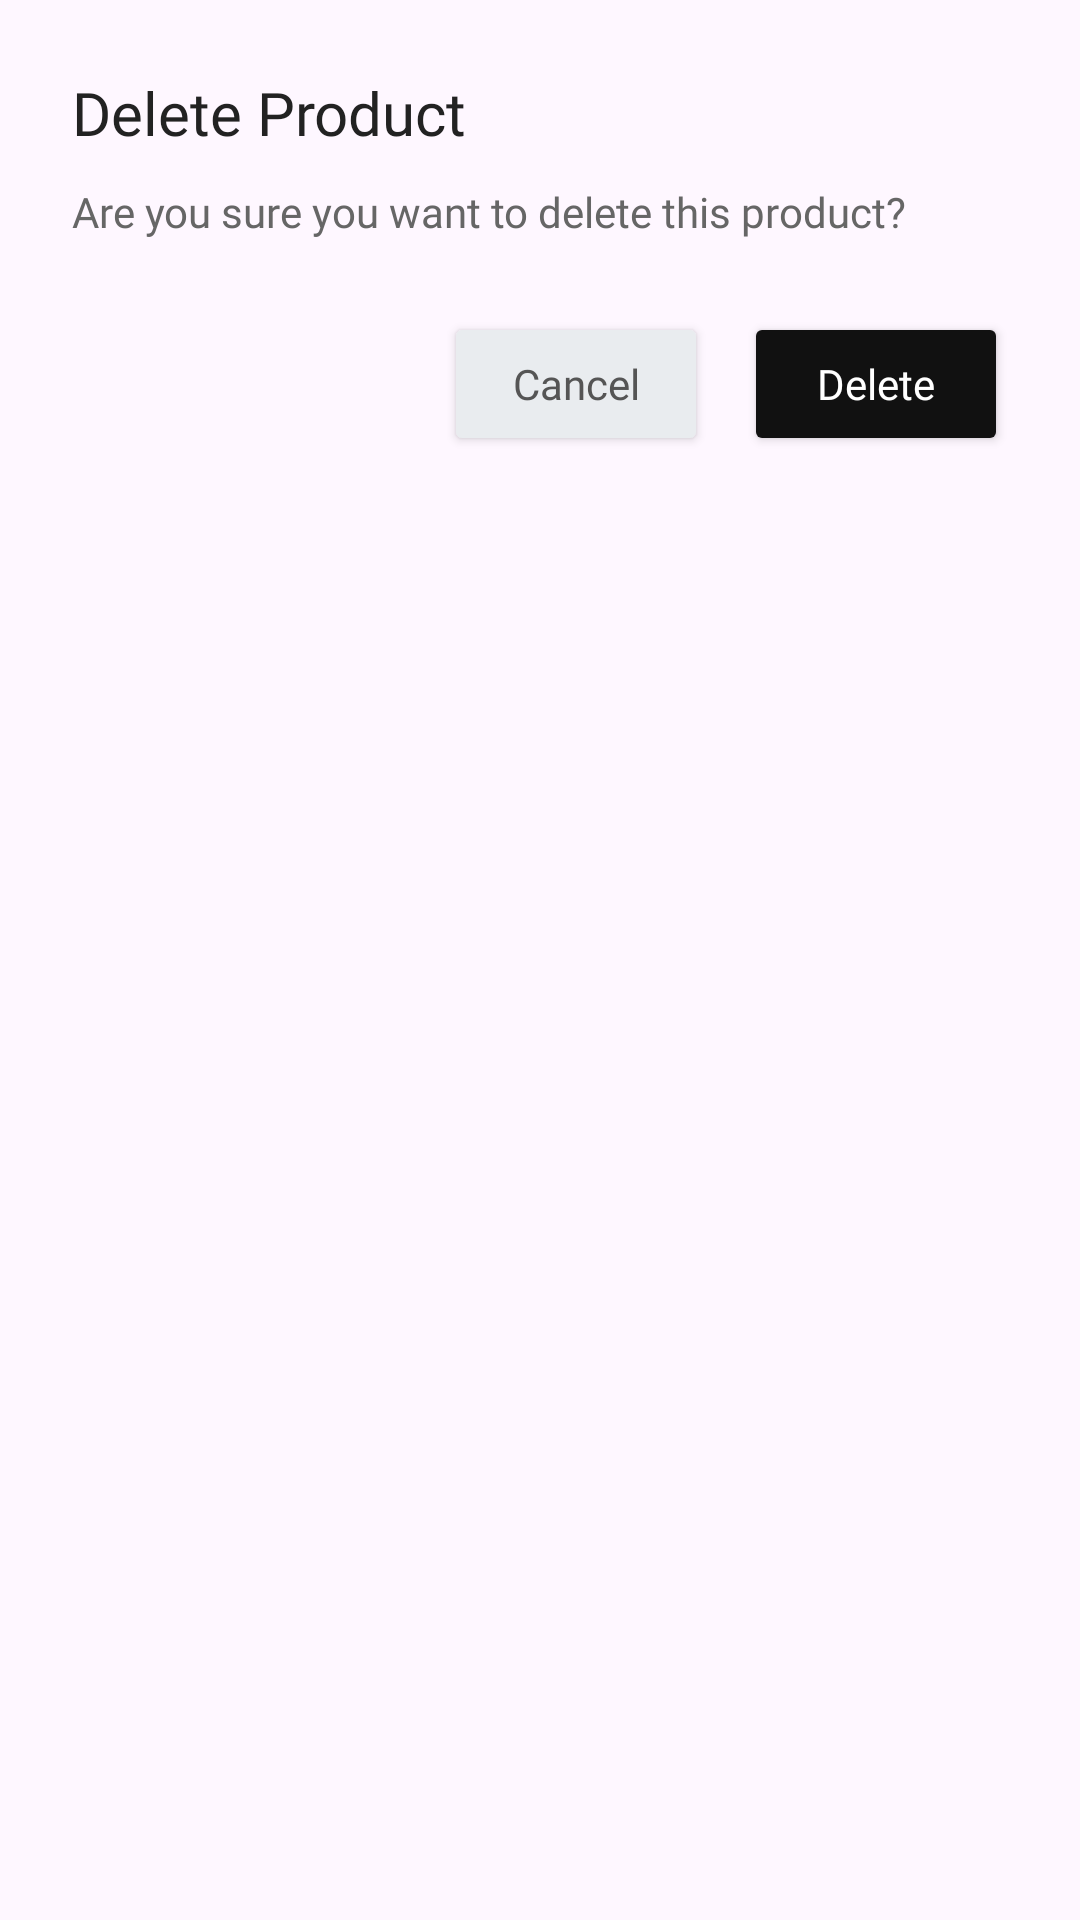

Layout XML and referenced resources for this Android screen:
<!-- AndroidManifest.xml: application theme Theme.AkashaCrudApp -->
<!-- res/layout/dialog_delete_product.xml -->
<?xml version="1.0" encoding="utf-8"?>

<LinearLayout xmlns:android="http://schemas.android.com/apk/res/android"
    android:layout_width="match_parent"
    android:layout_height="wrap_content"
    android:orientation="vertical"
    android:padding="24dp"
    android:background="@drawable/bg_dialog_rounded">

    <TextView
        android:layout_width="wrap_content"
        android:layout_height="wrap_content"
        android:text="Delete Product"
        android:textSize="20sp"
        android:textColor="#222222"
        android:fontFamily="@font/montserrat_bold"/>

    <TextView
        android:layout_width="wrap_content"
        android:layout_height="wrap_content"
        android:text="Are you sure you want to delete this product?"
        android:textSize="14sp"
        android:textColor="#666666"
        android:layout_marginTop="10dp"
        android:fontFamily="@font/montserrat_regular"/>

    <LinearLayout
        android:layout_width="match_parent"
        android:layout_height="wrap_content"
        android:layout_marginTop="24dp"
        android:gravity="end"
        android:orientation="horizontal">

        <Button
            android:id="@+id/btnCancel"
            android:layout_width="wrap_content"
            android:layout_height="48dp"
            android:backgroundTint="#E9ECEF"
            android:text="Cancel"
            android:textAllCaps="false"
            android:textColor="#555555"
            android:fontFamily="@font/montserrat_semibold"/>

        <Button
            android:id="@+id/btnDelete"
            android:layout_width="wrap_content"
            android:layout_height="48dp"
            android:layout_marginStart="12dp"
            android:backgroundTint="#111111"
            android:text="Delete"
            android:textAllCaps="false"
            android:textColor="#FFFFFF"
            android:fontFamily="@font/montserrat_semibold"/>

    </LinearLayout>

</LinearLayout>
<!-- resources referenced by this layout -->
<resources>
  <style name="Theme.AkashaCrudApp" parent="Base.Theme.AkashaCrudApp" />
  <style name="Base.Theme.AkashaCrudApp" parent="Theme.Material3.Light.NoActionBar">
          <item name="colorPrimary">#FFFFFF</item>
          <item name="colorPrimaryContainer">#FFFFFF</item>
          <item name="android:statusBarColor">#FFFFFF</item>
          <item name="android:windowLightStatusBar">true</item>
      </style>
</resources>
